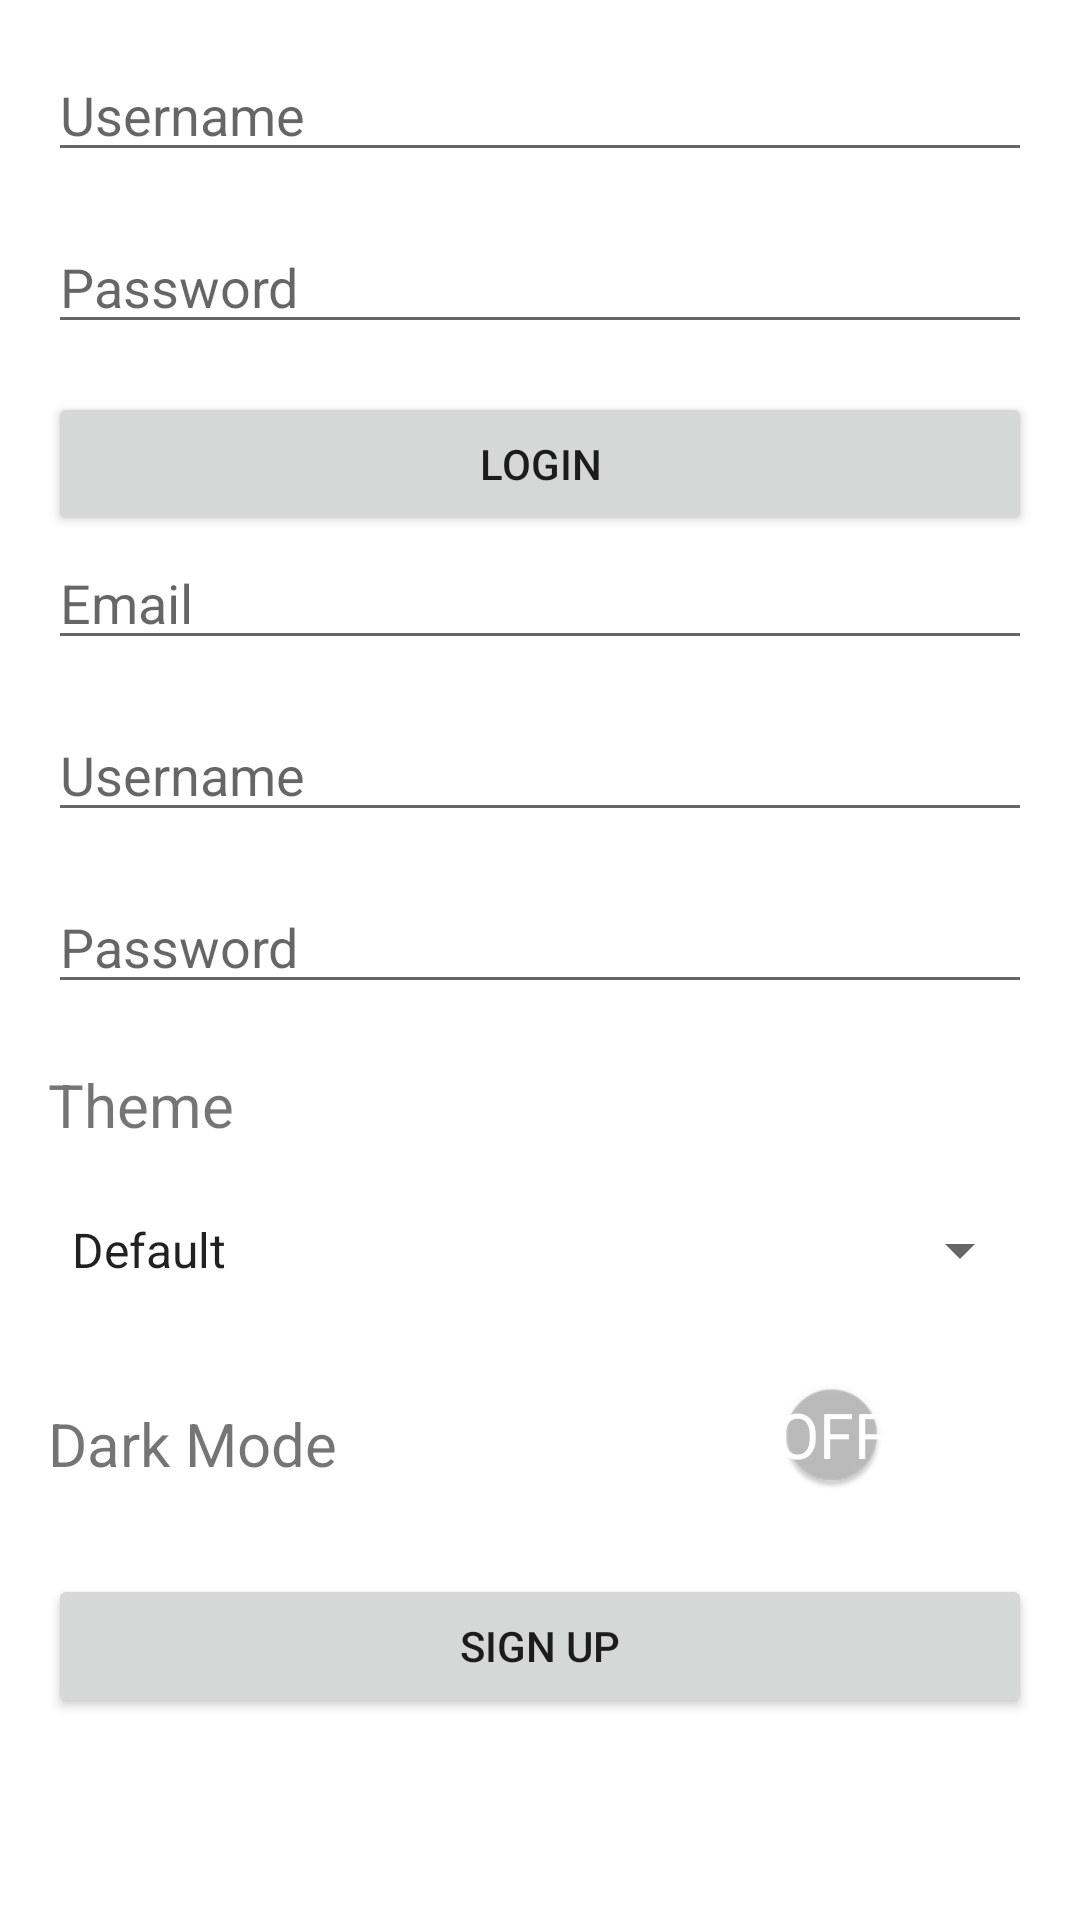

Reconstruct the res/layout file that produces this screen, plus the resources it refers to.
<!-- AndroidManifest.xml: application theme Theme.MyFirstApp -->
<!-- res/layout/activity_login.xml -->
<?xml version="1.0" encoding="utf-8"?>
<LinearLayout xmlns:android="http://schemas.android.com/apk/res/android"
    android:layout_width="match_parent"
    android:layout_height="match_parent"
    xmlns:app="http://schemas.android.com/apk/res-auto"
    android:orientation="vertical"
    android:padding="16dp">

    <EditText
        android:id="@+id/usernameEditText"
        android:layout_width="match_parent"
        android:layout_height="wrap_content"
        android:hint="Username"
        android:inputType="textEmailAddress" />

    <EditText
        android:id="@+id/passwordEditText"
        android:layout_width="match_parent"
        android:layout_height="wrap_content"
        android:hint="Password"
        android:inputType="textPassword"
        android:layout_marginTop="16dp" />

    <Button
        android:id="@+id/loginButton"
        android:layout_width="match_parent"
        android:layout_height="wrap_content"
        android:text="Login"
        android:layout_marginTop="16dp" />

    <EditText
        android:id="@+id/signUpEmailEditText"
        android:layout_width="match_parent"
        android:layout_height="wrap_content"
        android:hint="Email"
        android:inputType="textEmailAddress" />

    <EditText
        android:id="@+id/signUpUsernameEditText"
        android:layout_width="match_parent"
        android:layout_height="wrap_content"
        android:hint="Username"
        android:inputType="textEmailAddress"
        android:layout_marginTop="16dp"/>

    <EditText
        android:id="@+id/signUpPasswordEditText"
        android:layout_width="match_parent"
        android:layout_height="wrap_content"
        android:hint="Password"
        android:inputType="textPassword"
        android:layout_marginTop="16dp" />
    <TextView
        android:id="@+id/Theme_Tag"
        android:layout_width="69dp"
        android:layout_height="wrap_content"
        android:layout_marginTop="20dp"
        android:text="Theme"
        android:textSize="20sp" />


    <Spinner
        android:id="@+id/Theme_Spinner"
        android:layout_width="match_parent"
        android:layout_height="38dp"
        android:layout_marginTop="16dp"
        android:spinnerMode="dropdown"
        android:entries="@array/theme_color"
        android:textSize="20sp" />

    <LinearLayout
        android:layout_width="match_parent"
        android:layout_height="wrap_content"
        android:layout_marginTop="16dp"
        android:orientation="horizontal">

        <TextView
            android:id="@+id/Dark_Mode"
            android:layout_width="110dp"
            android:layout_height="wrap_content"
            android:layout_marginTop="16dp"
            android:text="Dark Mode"
            android:textSize="20sp" />

        <androidx.appcompat.widget.SwitchCompat
            android:id="@+id/Dark_Mode_Switch"
            android:layout_width="104dp"
            android:layout_height="wrap_content"
            android:layout_marginStart="100dp"
            android:layout_marginTop="10dp"
            android:layout_marginEnd="50dp"
            android:layout_marginBottom="20dp"
            android:clickable="true"
            android:scaleX="1.5"
            android:scaleY="1.5"
            android:textIsSelectable="true"
            android:textOff="OFF"
            android:textOn="ON"
            android:textSize="12sp"
            app:showText="true"
            app:thumbTextPadding="5dp"
            android:theme="@style/Theme.AppCompat"
            android:thumbTint="#BDB8B8"
            android:trackTint="#2196F3" />

    </LinearLayout>

    <Button
        android:id="@+id/signUpButton"
        android:layout_width="match_parent"
        android:layout_height="wrap_content"
        android:text="Sign Up"
        android:layout_marginTop="16dp" />

</LinearLayout>
<!-- resources referenced by this layout -->
<resources>
  <string-array name="theme_color">
          <item>Default</item>
          <item>Pink</item>
          <item>Red</item>
          <item>Orange</item>
          <item>Yellow</item>
          <item>Green</item>
          <item>Blue</item>
          <item>Purple</item>
      </string-array>
  <style name="Theme.MyFirstApp" parent="Theme.MaterialComponents.Light.DarkActionBar">
          
          <item name="colorPrimary">@color/purple_500</item>
          <item name="colorPrimaryVariant">@color/purple_700</item>
          <item name="colorOnPrimary">@color/white</item>
          
          <item name="colorSecondary">@color/teal_200</item>
          <item name="colorSecondaryVariant">@color/teal_700</item>
          <item name="colorOnSecondary">@color/black</item>
          
          <item name="android:statusBarColor">?attr/colorPrimaryVariant</item>
          <item name="android:forceDarkAllowed">false</item>
      </style>
  <color name="purple_500">#FF6200EE</color>
  <color name="purple_700">#FF3700B3</color>
  <color name="white">#FFFFFFFF</color>
  <color name="teal_200">#FF03DAC5</color>
  <color name="teal_700">#FF018786</color>
  <color name="black">#FF000000</color>
</resources>
